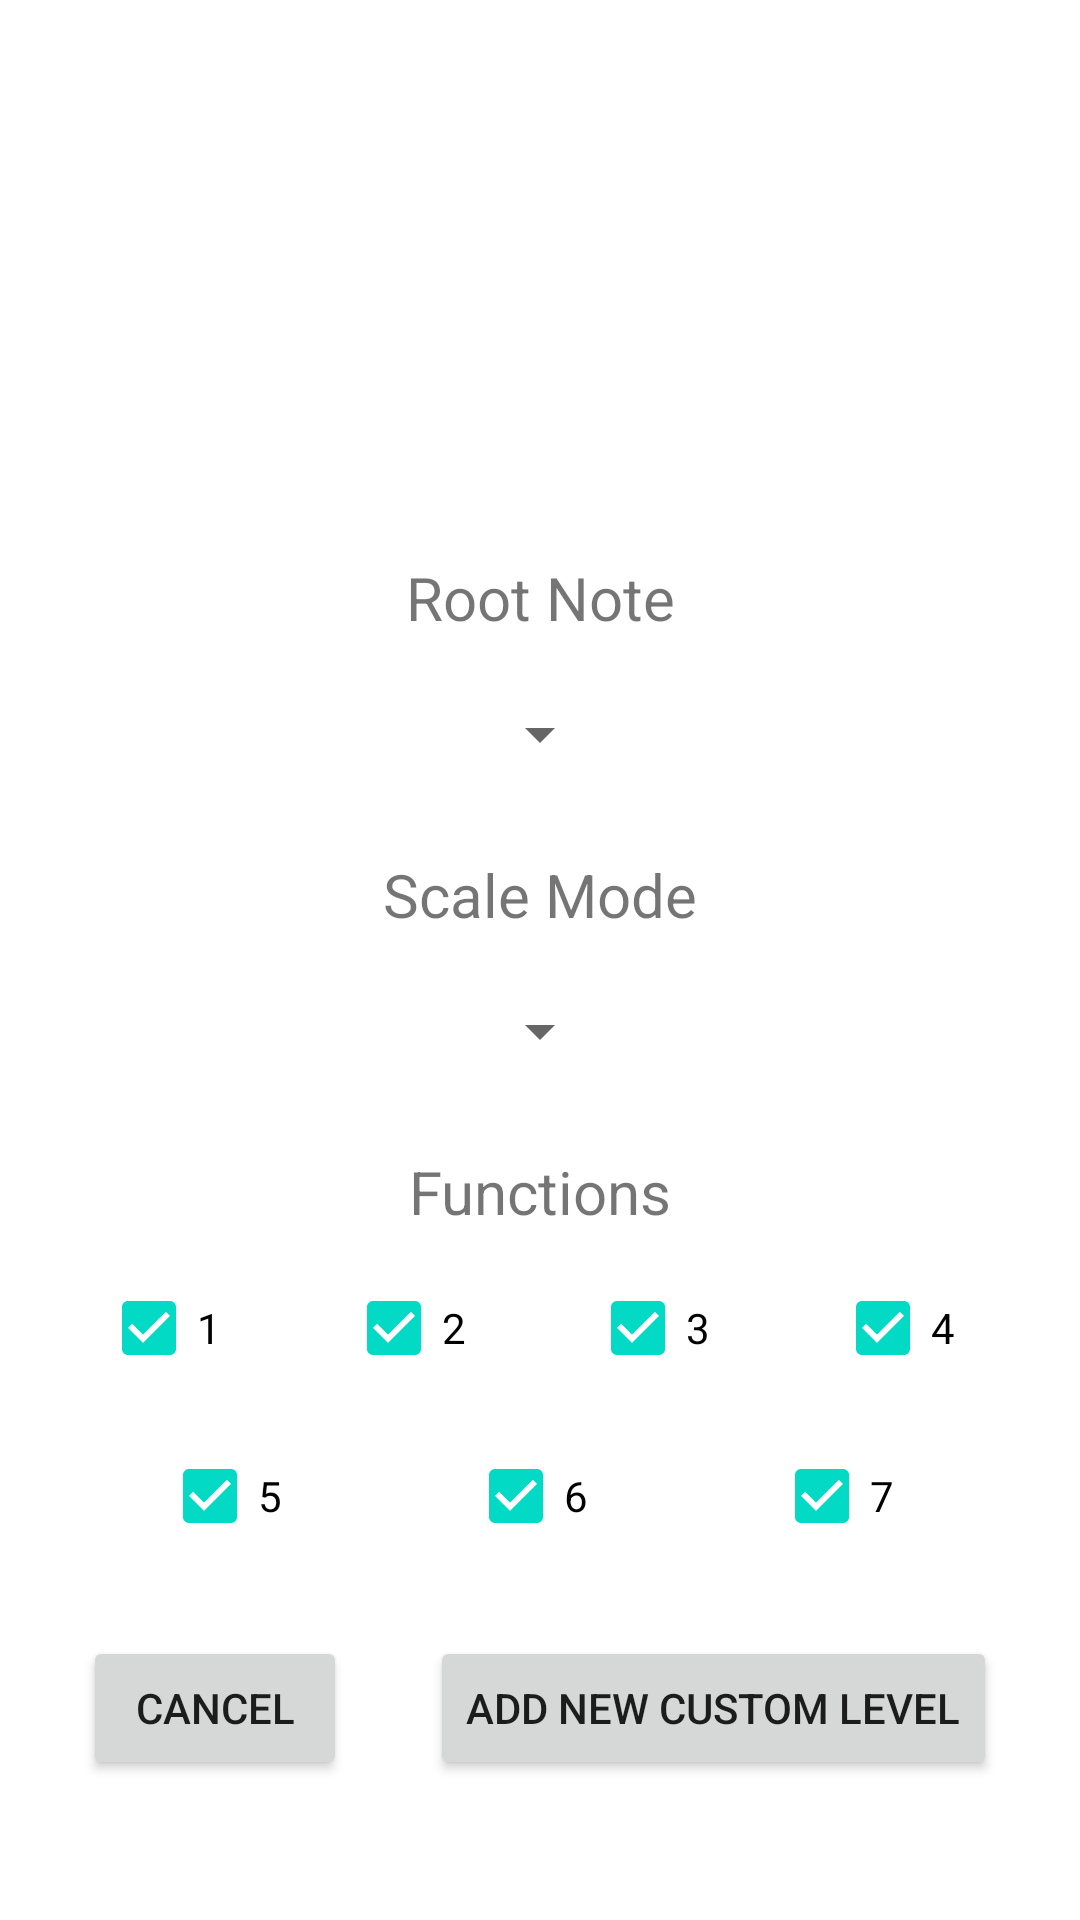

This screen was rendered from an Android layout file. Write that file and the resources it references.
<!-- AndroidManifest.xml: application theme Theme.GuitarTrainer -->
<!-- res/layout/new_play_function_custom_level.xml -->
<?xml version="1.0" encoding="utf-8"?>
<androidx.constraintlayout.widget.ConstraintLayout xmlns:android="http://schemas.android.com/apk/res/android"
    xmlns:app="http://schemas.android.com/apk/res-auto"
    xmlns:tools="http://schemas.android.com/tools"
    android:id="@+id/new_custom_level"
    android:layout_width="match_parent"
    android:layout_height="match_parent"
    android:orientation="vertical">


    <Button
        android:id="@+id/new_play_function_custom_level_button"
        android:layout_width="wrap_content"
        android:layout_height="wrap_content"
        android:text="@string/add_new_custom_level"
        app:chainUseRtl="false"
        app:layout_constraintEnd_toEndOf="parent"
        app:layout_constraintHorizontal_bias="0.5"
        app:layout_constraintStart_toEndOf="@+id/new_play_function_custom_level_cancel_button"
        app:layout_constraintTop_toTopOf="@+id/new_play_function_custom_level_cancel_button" />

    <Button
        android:id="@+id/new_play_function_custom_level_cancel_button"
        android:layout_width="wrap_content"
        android:layout_height="wrap_content"
        android:layout_marginBottom="24dp"
        android:text="@string/cancel"
        app:layout_constraintBottom_toBottomOf="parent"
        app:layout_constraintEnd_toStartOf="@+id/new_play_function_custom_level_button"
        app:layout_constraintHorizontal_bias="0.5"
        app:layout_constraintStart_toStartOf="parent"
        app:layout_constraintTop_toBottomOf="@+id/playFunction5" />

    <CheckBox
        android:id="@+id/playFunction7"
        android:layout_width="wrap_content"
        android:layout_height="wrap_content"
        android:checked="true"
        android:text="@string/_7"
        app:layout_constraintEnd_toEndOf="parent"
        app:layout_constraintHorizontal_bias="0.5"
        app:layout_constraintStart_toEndOf="@+id/playFunction6"
        app:layout_constraintTop_toTopOf="@+id/playFunction5" />

    <ImageView
        android:id="@+id/imageView"
        android:layout_width="150dp"
        android:layout_height="150dp"
        app:layout_constraintBottom_toBottomOf="parent"
        app:layout_constraintEnd_toEndOf="parent"
        app:layout_constraintStart_toStartOf="parent"
        app:layout_constraintTop_toTopOf="parent"
        app:layout_constraintVertical_bias="0.04000002"
        app:srcCompat="@drawable/ic_baseline_add_circle_outline_24" />

    <Spinner
        android:id="@+id/playFunctionRootNoteSpinner"
        android:layout_width="wrap_content"
        android:layout_height="48dp"
        android:layout_marginTop="8dp"
        app:layout_constraintEnd_toEndOf="parent"
        app:layout_constraintStart_toStartOf="parent"
        app:layout_constraintTop_toBottomOf="@+id/textView" />

    <TextView
        android:id="@+id/textView"
        android:layout_width="wrap_content"
        android:layout_height="wrap_content"
        android:layout_marginTop="16dp"
        android:text="@string/root_note"
        android:textSize="20sp"
        app:layout_constraintEnd_toEndOf="parent"
        app:layout_constraintStart_toStartOf="parent"
        app:layout_constraintTop_toBottomOf="@+id/imageView" />

    <Spinner
        android:id="@+id/playFunctionScaleModeSpinner"
        android:layout_width="wrap_content"
        android:layout_height="48dp"
        android:layout_marginTop="8dp"
        app:layout_constraintStart_toStartOf="@+id/playFunctionRootNoteSpinner"
        app:layout_constraintTop_toBottomOf="@+id/textView2" />

    <TextView
        android:id="@+id/textView2"
        android:layout_width="wrap_content"
        android:layout_height="wrap_content"
        android:layout_marginTop="16dp"
        android:text="@string/scale_mode"
        android:textSize="20sp"
        app:layout_constraintEnd_toEndOf="parent"
        app:layout_constraintStart_toStartOf="parent"
        app:layout_constraintTop_toBottomOf="@+id/playFunctionRootNoteSpinner" />

    <TextView
        android:id="@+id/textView5"
        android:layout_width="wrap_content"
        android:layout_height="wrap_content"
        android:layout_marginTop="16dp"
        android:text="@string/functions"
        android:textSize="20sp"
        app:layout_constraintEnd_toEndOf="parent"
        app:layout_constraintStart_toStartOf="parent"
        app:layout_constraintTop_toBottomOf="@+id/playFunctionScaleModeSpinner" />

    <CheckBox
        android:id="@+id/playFunction1"
        android:layout_width="wrap_content"
        android:layout_height="wrap_content"
        android:layout_marginTop="8dp"
        android:checked="true"
        android:text="@string/_1"
        app:layout_constraintEnd_toStartOf="@+id/playFunction2"
        app:layout_constraintHorizontal_bias="0.5"
        app:layout_constraintStart_toStartOf="parent"
        app:layout_constraintTop_toBottomOf="@+id/textView5" />

    <CheckBox
        android:id="@+id/playFunction2"
        android:layout_width="wrap_content"
        android:layout_height="wrap_content"
        android:checked="true"
        android:text="@string/_2"
        app:layout_constraintEnd_toStartOf="@+id/playFunction3"
        app:layout_constraintHorizontal_bias="0.5"
        app:layout_constraintStart_toEndOf="@+id/playFunction1"
        app:layout_constraintTop_toTopOf="@+id/playFunction1" />

    <CheckBox
        android:id="@+id/playFunction3"
        android:layout_width="wrap_content"
        android:layout_height="wrap_content"
        android:checked="true"
        android:text="@string/_3"
        app:layout_constraintEnd_toStartOf="@+id/playFunction4"
        app:layout_constraintHorizontal_bias="0.5"
        app:layout_constraintStart_toEndOf="@+id/playFunction2"
        app:layout_constraintTop_toTopOf="@+id/playFunction1" />

    <CheckBox
        android:id="@+id/playFunction4"
        android:layout_width="wrap_content"
        android:layout_height="wrap_content"
        android:checked="true"
        android:text="@string/_4"
        app:layout_constraintEnd_toEndOf="parent"
        app:layout_constraintHorizontal_bias="0.5"
        app:layout_constraintStart_toEndOf="@+id/playFunction3"
        app:layout_constraintTop_toTopOf="@+id/playFunction1" />

    <CheckBox
        android:id="@+id/playFunction5"
        android:layout_width="wrap_content"
        android:layout_height="wrap_content"
        android:layout_marginTop="8dp"
        android:checked="true"
        android:text="@string/_5"
        app:layout_constraintEnd_toStartOf="@+id/playFunction6"
        app:layout_constraintHorizontal_bias="0.5"
        app:layout_constraintStart_toStartOf="parent"
        app:layout_constraintTop_toBottomOf="@+id/playFunction1" />

    <CheckBox
        android:id="@+id/playFunction6"
        android:layout_width="wrap_content"
        android:layout_height="wrap_content"
        android:checked="true"
        android:text="@string/_6"
        app:layout_constraintEnd_toStartOf="@+id/playFunction7"
        app:layout_constraintHorizontal_bias="0.5"
        app:layout_constraintStart_toEndOf="@+id/playFunction5"
        app:layout_constraintTop_toTopOf="@+id/playFunction5" />

</androidx.constraintlayout.widget.ConstraintLayout>
<!-- resources referenced by this layout -->
<resources>
  <string name="_1" translatable="false">1</string>
  <string name="_2" translatable="false">2</string>
  <string name="_3" translatable="false">3</string>
  <string name="_4" translatable="false">4</string>
  <string name="_5" translatable="false">5</string>
  <string name="_6" translatable="false">6</string>
  <string name="_7" translatable="false">7</string>
  <string name="add_new_custom_level">Add New Custom Level</string>
  <string name="cancel">Cancel</string>
  <string name="functions">Functions</string>
  <string name="root_note">Root Note</string>
  <string name="scale_mode">Scale Mode</string>
  <style name="Theme.GuitarTrainer" parent="Theme.MaterialComponents.DayNight.DarkActionBar">
          
          <item name="colorPrimary">@color/purple_500</item>
          <item name="colorPrimaryVariant">@color/purple_700</item>
          <item name="colorOnPrimary">@color/white</item>
          
          <item name="colorSecondary">@color/teal_200</item>
          <item name="colorSecondaryVariant">@color/teal_700</item>
          <item name="colorOnSecondary">@color/black</item>
          
          <item name="android:statusBarColor" tools:targetApi="l">?attr/colorPrimaryVariant</item>
          
      </style>
  <color name="purple_500">#FF6200EE</color>
  <color name="purple_700">#FF3700B3</color>
  <color name="white">#FFFFFFFF</color>
  <color name="teal_200">#FF03DAC5</color>
  <color name="teal_700">#FF018786</color>
  <color name="black">#FF000000</color>
</resources>
